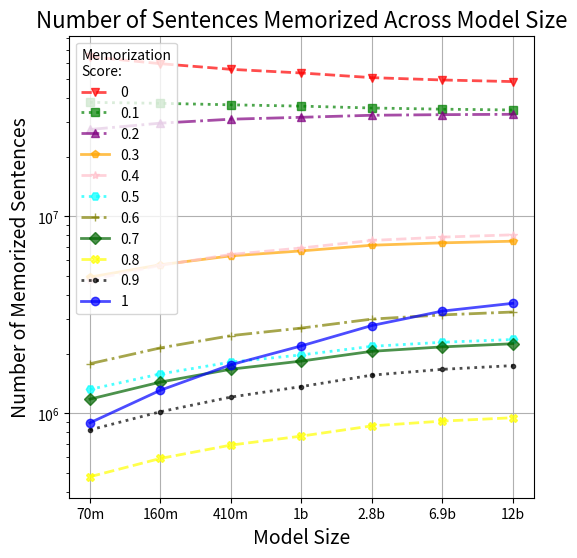
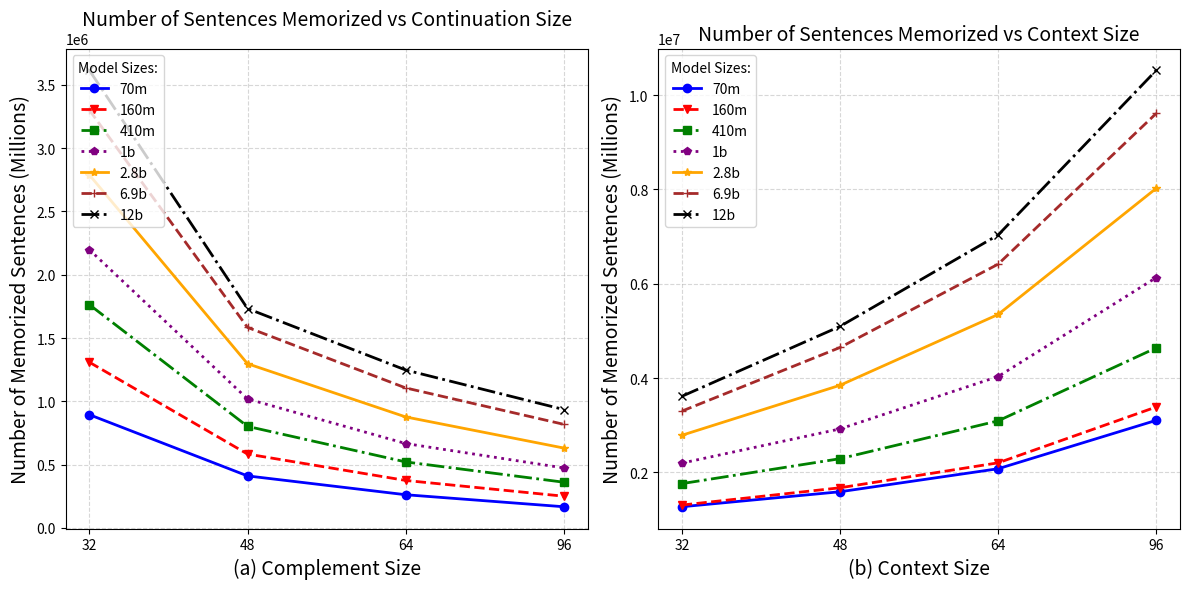

These figures' Python source, in order:
from matplotlib import pyplot as plt


range = [0, 0.1, 0.2, 0.3, 0.4, 0.5, 0.6, 0.7, 0.8, 0.9,1]
dedup70m_32_48 = [64506233,37841243,27559121,4910421,4754192,1321896,1784455,1179768,476356,823418,380088,894809]
dedup70m_32_64 = [52919170, 72557211,12500242,3751401,1689877,874961,657503,324606,253022,242386,250193,411428]
dedup70m_32_80 = [44099661,84685911,12138802,2763596,1021318,414016,321856,221454,177818,175597,149242,262729]
dedup70m_32_96 = [37165380,97495916,7774461,2070021,634902,330683,242755,151336,144813,122512,131375,167846]
dedup70m_32_112 = [27089493,111089211,5890283,1064150,453601,220630,164916,124705,87874,82222,73947,90968]

dedup70m_48_64 = [61979944, 37252567, 28109245, 5234289, 5266252, 1511858, 2096874, 1447860, 604312, 1090535, 564712, 1273552]
dedup70m_64_80 = [60512868, 36851547, 28355726, 5411213, 5551329, 1623974, 2283239, 1613176, 684451, 1266992, 686054, 1591431]
dedup70m_64_96 = [58838534, 36359295, 28572092, 5605379, 5872569, 1747742, 2491068, 1797351, 776486, 1464090, 828150, 2079244]
dedup70m_96_112 = [58838534, 36359295, 28572092, 5605379, 5872569, 1747742, 2491068, 1797351, 776486, 1464090, 828150, 2079244]


dedup160m_32_48 = [59464820,37414987,29680540,5670919,5630038,1584734,2147099,1439956,589894,1018286,481701,1309026]
dedup160m_32_64 = [48981644,73082309,14089895,4388330,2025764,1080489,832277,413358,321405,300862,331674,583993]
dedup160m_32_80 = [40945267, 85106596, 13631465, 3257000, 1259311, 525821, 411514, 281785, 223058, 213618, 201005, 375560]
dedup160m_32_96 = [34570570, 98217163, 8730153, 2465050, 789394, 418952, 306127, 187018, 176703, 146568, 173166, 251136]


dedup410m_32_48 = [55667725, 36772784,31082769,6294070,6398771,1818303,2477312,1673641,689333,1208393,585278,1763621]
dedup410m_32_64 = [45892775, 73023639, 15468711, 4973983, 2340836, 1276892, 994909, 494626, 387584, 362349, 413059, 802637]
dedup410m_32_80 = [38387191, 85029583, 15027621, 3727957, 1487785, 631148, 498548, 340818, 270055, 256867, 252660, 521767]
dedup410m_32_96 = [32413858, 98468010, 9689734, 2852055, 938247, 506305, 371739, 226300, 212996, 174814, 216367, 361575]

dedup1b_32_48 = [53337373, 36207822, 31780490, 6668892, 6902386, 1978310, 2706078, 1840521, 765859, 1365831, 680658, 2197780]
dedup1b_32_64 = [44012189, 72674249, 16309375, 5372333, 2566720, 1428121, 1125248, 564809, 447231, 419171, 493153, 1019401]
dedup1b_32_80 = [36867017, 84647974, 15912789, 4065149, 1665085, 721123, 574521, 395815, 311601, 296946, 306808, 667172]
dedup1b_32_96 = [31173743, 98250111, 10330382, 3143473, 1069186, 584537, 430670, 264792, 247764, 200727, 262264, 474351]

dedup2_8b_32_48 = [50521557, 35429015, 32545886, 7126382, 7536738, 2186161, 3005835, 2062528, 862821, 1561455, 805117, 2788505]


dedup6_9b_32_48 = [49156099, 34945652, 32775559, 7327698, 7835542, 2292935, 3156483, 2172148, 912410, 1670842, 886455, 3300177]

dedup12b_32_48 = [48241477, 34621975, 32916929, 7468693, 8047337, 2368123, 3265290, 2253386, 949157, 1745443, 939923, 3614267]






memorized_32_16 = [894809, 1309026, 1763621, 2197780, 2788505, 3300177, 3614267]
unmemorized_32_16 = [64506233, 59464820, 55667725, 53337373, 50521557, 49156099, 48241477]
memorized_0_1_32_16 = [37841243, 37414987, 36772784, 36207822, 35429015, 34945652, 34621975]
memorized_0_2_32_16 = [27559121, 29680540, 31082769, 31780490, 32545886, 32775559, 32916929]
memorized_0_3_32_16 = [4910421, 5670919, 6294070, 6668892, 7126382, 7327698, 7468693]
memorized_0_4_32_16 = [4754192, 5630038, 6398771, 6902386, 7536738, 7835542, 8047337]
memorized_0_5_32_16 = [1321896, 1584734, 1818303, 1978310, 2186161, 2292935, 2368123]
memorized_0_6_32_16 = [1784455, 2147099, 2477312, 2706078, 3005835, 3156483, 3265290]
memorized_0_7_32_16 = [1179768, 1439956, 1673641, 1840521, 2062528, 2172148, 2253386]
memorized_0_8_32_16 = [476356, 589894, 689333, 765859, 862821, 912410, 949157]
memorized_0_9_32_16 = [823418, 1018286, 1208393, 1365831, 1561455, 1670842, 1745443]
model_size = ["70m", "160m", "410m", "1b", "2.8b", "6.9b", "12b"]

# Create a list to store all data and labels for easy iteration
data = [
    (unmemorized_32_16, "0", "red", "v", "--"),
    (memorized_0_1_32_16, "0.1", "green", "s", ":"),
    (memorized_0_2_32_16, "0.2", "purple", "^", "-."),
    (memorized_0_3_32_16, "0.3", "orange", "p", "-"),
    (memorized_0_4_32_16, "0.4", "pink", "*", "--"),
    (memorized_0_5_32_16, "0.5", "cyan", "H", ":"),
    (memorized_0_6_32_16, "0.6", "olive", "+", "-."),
    (memorized_0_7_32_16, "0.7", "darkgreen", "D", "-"),
    (memorized_0_8_32_16, "0.8", "yellow", "X", "--"),
    (memorized_0_9_32_16, "0.9", "black", ".", ":"),
    (memorized_32_16, "1", "blue", "o", "-")
]

plt.figure(figsize=(6, 6))
for info in data:
    array, label, color, marker, linestyle = info
    plt.plot(model_size, array, label=label, color=color, marker=marker, linestyle=linestyle, linewidth=2, alpha=0.7)
plt.yscale('log')
plt.xlabel("Model Size", fontsize=14)
plt.ylabel("Number of Memorized Sentences", fontsize=14)
plt.title("Number of Sentences Memorized Across Model Size", fontsize=16)
legend = plt.legend(title="Memorization\nScore:", title_fontsize='10', fontsize=10, loc="upper left")
legend._legend_box.align = "left"
plt.grid(True)
plt.savefig("memorized_sentences.png", dpi=600, bbox_inches="tight")
plt.show()

fig, axs = plt.subplots(1, 2, figsize=(12, 6))# Plot each data series
x_labels = ["32", "48", "64", "96"]
memorized_70m_dynamic_complement = [894809, 411428, 262729, 167846]
memorized_160m_dynamic_complement = [1309026, 583993, 375560, 251136]
memorized_410m_dynamic_complement = [1763621, 802637, 521767, 361575]
memorized_1b_dynamic_complement = [2197780, 1019401, 667172, 474351]
memorized_2_8b_dynamic_complement = [2788505, 1297351, 877233, 631442]
memorized_6_9b_dynamic_complement = [3300177, 1584084, 1106232, 818611]
memorized_12b_dynamic_complement = [3614267, 1732833, 1247639, 935722]
SUBSETS = ['70m', '160m', '410m', '1b', '2_8b', '6_9b', '12b']
COLOURS = ["blue", "red", "green", "purple", "orange", "brown", "black"]
MARKERS = ["o", "v", "s", "p", "*", "+", "x"]
LINESTYLES = ['-', '--', '-.', ':']
for index, (subset, colour, marker) in enumerate(zip(SUBSETS, COLOURS, MARKERS)):
    linestyle = LINESTYLES[index % len(LINESTYLES)]
    axs[0].plot(x_labels, eval(f"memorized_{subset}_dynamic_complement"), label=subset.replace("_","."), color=colour, marker=marker, linestyle=linestyle, linewidth=2)
axs[0].set_xlabel("(a) Complement Size", fontsize=14)
axs[0].set_ylabel("Number of Memorized Sentences (Millions)", fontsize=14)
axs[0].set_title("Number of Sentences Memorized vs Continuation Size", fontsize=14)
axs[0].legend(title='Model Sizes:', title_fontsize='10', fontsize='10', loc='upper left')
axs[0].grid(True, linestyle='--', alpha=0.5)
fig.savefig('memorized_dynamic_complement.png', bbox_inches='tight', dpi=600)

memorized_70m_dynamic_context = [1273552, 1591431, 2079244, 3105332]
memorized_160m_dynamic_context = [1309026, 1675521, 2204431, 3388421]
memorized_410m_dynamic_context = [1763621, 2291931, 3094105, 4641115]
memorized_1b_dynamic_context = [2197780, 2923047, 4033804,  6131382]
memorized_2_8b_dynamic_context = [2788505, 3848136,5348909, 8023383 ]
memorized_6_9b_dynamic_context = [3300177, 4648803, 6415035,  9611496]
memorized_12b_dynamic_context = [3614267, 5096116, 7033750, 10523472]
for index, (subset, colour, marker) in enumerate(zip(SUBSETS, COLOURS, MARKERS)):
    linestyle = LINESTYLES[index % len(LINESTYLES)]
    axs[1].plot(x_labels, eval(f"memorized_{subset}_dynamic_context"), label=subset.replace("_","."), color=colour, marker=marker, linestyle=linestyle, linewidth=2)
axs[1].set_xlabel("(b) Context Size", fontsize=14)
axs[1].set_ylabel("Number of Memorized Sentences (Millions)", fontsize=14)
axs[1].set_title("Number of Sentences Memorized vs Context Size", fontsize=14)
axs[1].legend(title='Model Sizes:', title_fontsize='10', fontsize='10', loc='upper left')
axs[1].grid(True, linestyle='--', alpha=0.5)
fig.savefig('memorized_dynamic_context.png', bbox_inches='tight', dpi=600)

plt.tight_layout()  # adjust subplot params to give specified padding
plt.savefig("memorized.png", bbox_inches='tight', dpi=600)
plt.show()


